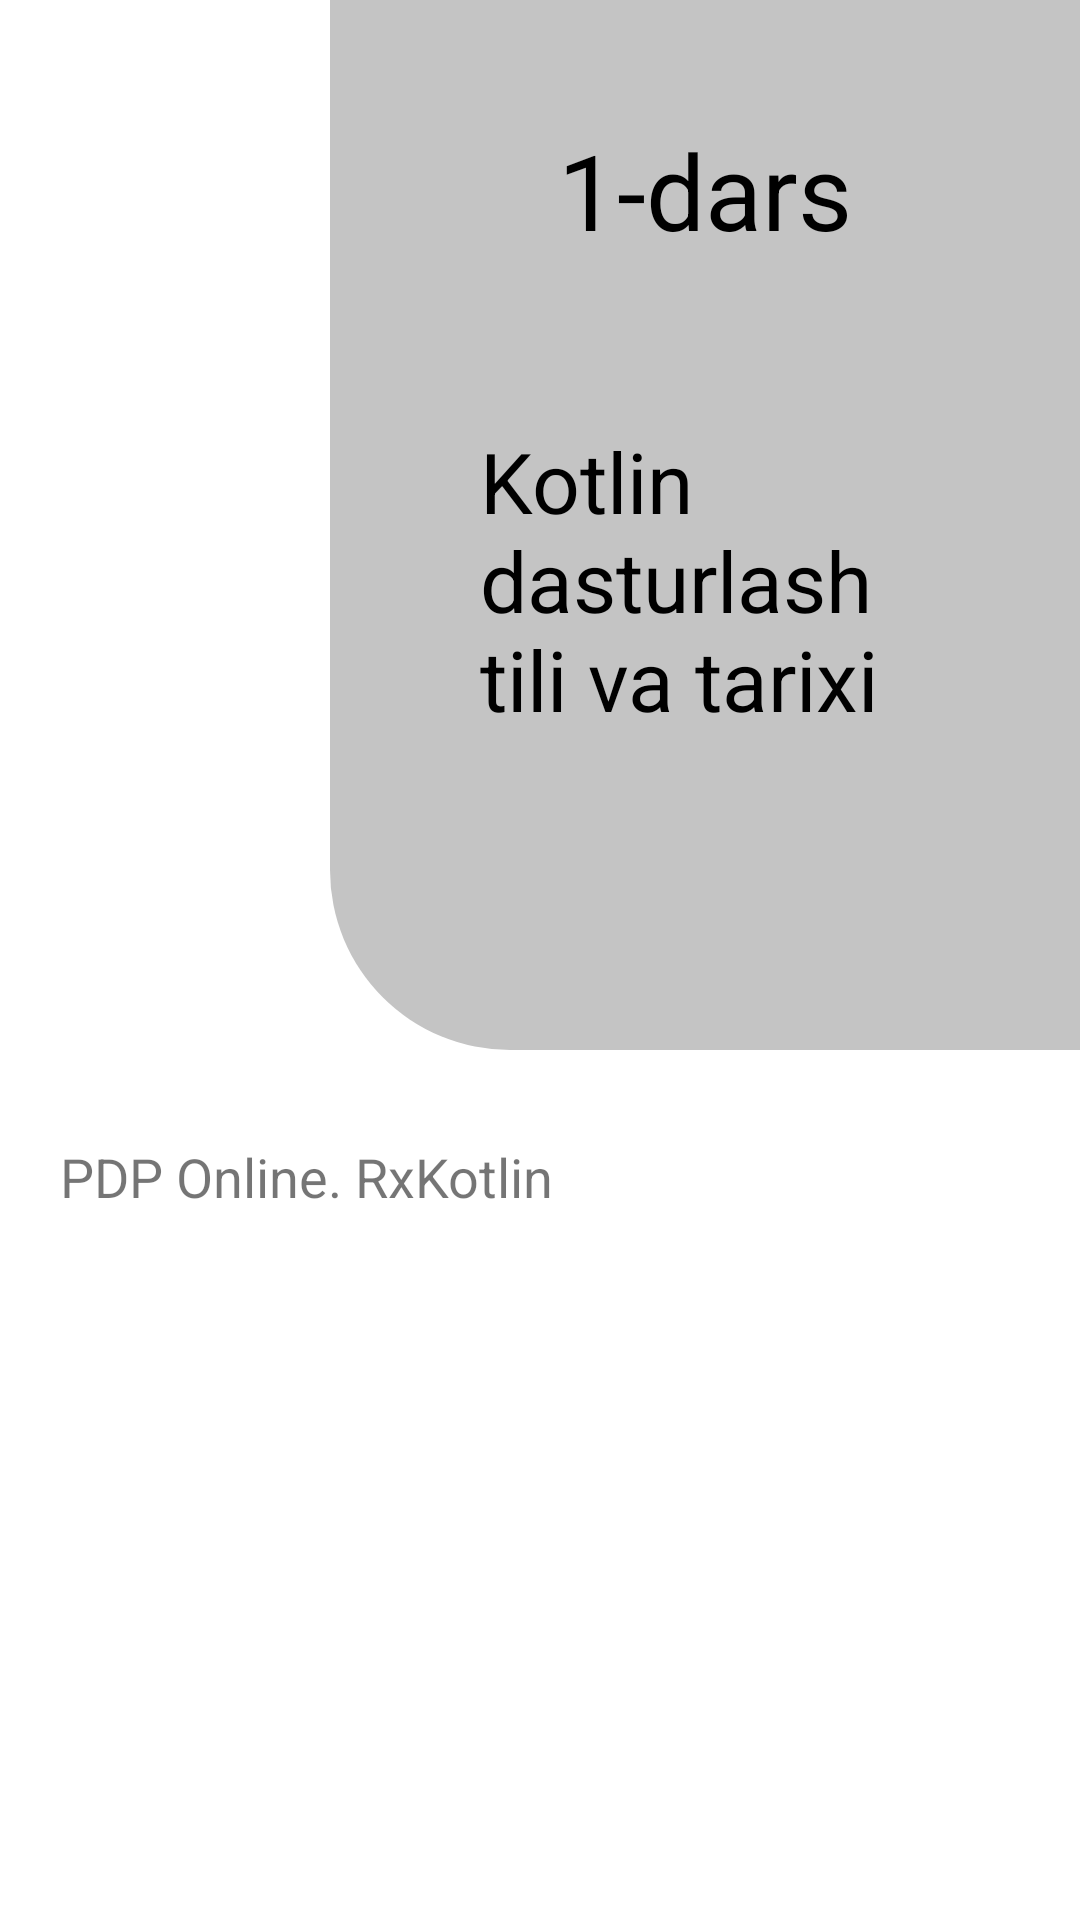

Layout XML and referenced resources for this Android screen:
<!-- AndroidManifest.xml: application theme Theme.PDPOnlineRxKotlin -->
<!-- res/layout/fragment_item_lesson.xml -->
<?xml version="1.0" encoding="utf-8"?>
<androidx.core.widget.NestedScrollView xmlns:android="http://schemas.android.com/apk/res/android"
    xmlns:tools="http://schemas.android.com/tools"
    android:layout_width="match_parent"
    android:layout_height="match_parent"
    android:overScrollMode="never"
    xmlns:app="http://schemas.android.com/apk/res-auto"
    tools:context=".lessons_frg.ItemLesson">

    <androidx.constraintlayout.widget.ConstraintLayout
        android:layout_width="match_parent"
        android:layout_height="match_parent">


        <androidx.appcompat.widget.AppCompatImageButton
            android:id="@+id/back"
            android:layout_width="40dp"
            android:background="@android:color/transparent"
            android:layout_marginTop="40dp"
            android:layout_marginStart="20dp"
            app:layout_constraintLeft_toLeftOf="parent"
            app:layout_constraintTop_toTopOf="parent"
            android:src="@drawable/ic_arrow_left"
            android:layout_height="40dp" />

        <androidx.constraintlayout.widget.ConstraintLayout
            android:id="@+id/title"
            android:layout_width="250dp"
            android:background="@drawable/item_lesson_title_back"
            app:layout_constraintRight_toRightOf="parent"
            app:layout_constraintTop_toTopOf="parent"
            android:layout_height="350dp" >

            <TextView
                android:id="@+id/lesson_location"
                android:layout_marginTop="40dp"
                android:text="1-dars"
                app:layout_constraintTop_toTopOf="parent"
                app:layout_constraintLeft_toLeftOf="parent"
                app:layout_constraintRight_toRightOf="parent"
                android:textSize="35sp"
                android:textColor="@android:color/black"
                android:layout_width="wrap_content"
                android:layout_height="wrap_content" />

            <TextView
                android:id="@+id/lesson_name"
                android:text="Kotlin dasturlash tili va tarixi"
                android:layout_marginBottom="50dp"
                app:layout_constraintBottom_toBottomOf="parent"
                app:layout_constraintTop_toBottomOf="@id/lesson_location"
                app:layout_constraintLeft_toLeftOf="parent"
                app:layout_constraintRight_toRightOf="parent"
                android:textSize="28sp"
                android:textColor="@android:color/black"
                android:layout_width="150dp"
                android:layout_height="wrap_content" />

        </androidx.constraintlayout.widget.ConstraintLayout>

        <TextView
            android:id="@+id/lesson_info"
            app:layout_constraintTop_toBottomOf="@id/title"
            app:layout_constraintBottom_toBottomOf="parent"
            android:layout_marginStart="20dp"
            android:layout_marginEnd="20dp"
            android:layout_marginTop="30dp"
            android:textSize="18sp"
            android:text="@string/app_name"
            android:layout_width="match_parent"
            android:layout_height="match_parent" />

    </androidx.constraintlayout.widget.ConstraintLayout>

</androidx.core.widget.NestedScrollView>
<!-- resources referenced by this layout -->
<resources>
  <!-- drawable item_lesson_title_back (drawable) -->
  <?xml version="1.0" encoding="utf-8"?>
  <shape xmlns:android="http://schemas.android.com/apk/res/android">
      <corners android:bottomLeftRadius="60dp" />
      <solid android:color="#C4C4C4" />
  </shape>
  <string name="app_name">PDP Online. RxKotlin</string>
  <style name="Theme.PDPOnlineRxKotlin" parent="Theme.MaterialComponents.DayNight.NoActionBar">
          
          <item name="colorPrimary">@color/purple_500</item>
          <item name="colorPrimaryVariant">@color/purple_700</item>
          <item name="colorOnPrimary">@color/white</item>
          
          <item name="colorSecondary">@color/teal_200</item>
          <item name="colorSecondaryVariant">@color/teal_700</item>
          <item name="colorOnSecondary">@color/black</item>
          
          <item name="android:statusBarColor" tools:targetApi="l">?attr/colorPrimaryVariant</item>
          
          <item name="android:windowLightStatusBar" tools:targetApi="m">true</item>
      </style>
  <!-- not gathered from this repository: default colours our renderer supplied (Android Studio template values) -->
  <color name="purple_500">#FF6200EE</color>
  <color name="purple_700">#FF3700B3</color>
  <color name="teal_200">#FF03DAC5</color>
  <color name="teal_700">#FF018786</color>
  <color name="black">#FF000000</color>
  <color name="white">#FFFFFFFF</color>
</resources>
